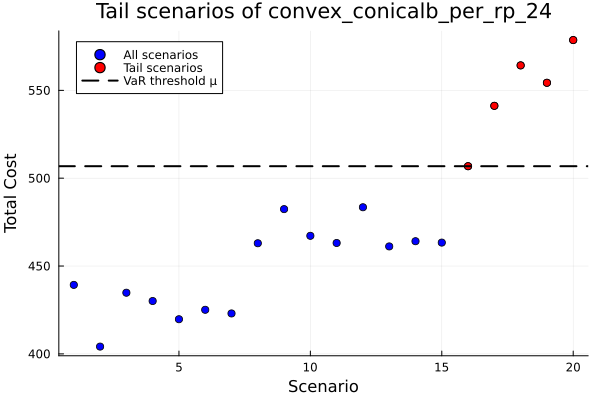

The data file committed next to this chart (first rows):
id, scenario, probability, solution, total_cost
1, 1, 0.05, , 439.3
2, 2, 0.05, , 404.1
3, 3, 0.05, , 434.8
4, 4, 0.05, , 430.1
5, 5, 0.05, , 419.7
6, 6, 0.05, , 425.1
7, 7, 0.05, , 423
8, 8, 0.05, , 463
9, 9, 0.05, , 482.4
10, 10, 0.05, , 467.2
11, 11, 0.05, , 463.1
12, 12, 0.05, , 483.5
13, 13, 0.05, , 461.2
14, 14, 0.05, , 464.1
15, 15, 0.05, , 463.3
16, 16, 0.05, , 506.8
17, 17, 0.05, , 541.2
18, 18, 0.05, , 564.2
19, 19, 0.05, , 554.3
20, 20, 0.05, , 578.6
